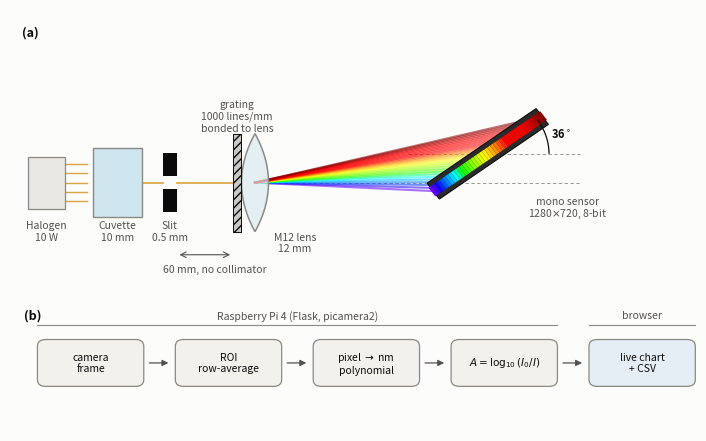

Recreate this plot in Python.
"""Explanatory diagram of the MonoSpectro instrument: the optical path and the
signal chain that turns a camera frame into an absorbance spectrum.

Drawn rather than photographed, so the geometry that matters - the grating bonded
to the lens, the 36 degree sensor tilt, the absence of a collimator - is legible.

Usage:
    python3 tools/plot_system_diagram.py [-o OUT.png]

matplotlib + numpy only.
"""

import argparse
import os

import numpy as np
import matplotlib
matplotlib.use("Agg")
import matplotlib.pyplot as plt
from matplotlib.patches import (FancyArrowPatch, FancyBboxPatch, Polygon,
                                Rectangle, Arc)

SURFACE = "#fcfcfb"
INK = "#0b0b0b"
MUTED = "#52514e"
LINE = "#8a8983"
BODY = "#e8e7e2"

TILT_DEG = 36.0


def wavelength_rgb(nm):
    """Approximate sRGB of a monochromatic wavelength - for the dispersed beam,
    which is a real spectrum, not a data encoding."""
    nm = float(nm)
    if nm < 440:
        r, g, b = -(nm - 440) / 60.0, 0.0, 1.0
    elif nm < 490:
        r, g, b = 0.0, (nm - 440) / 50.0, 1.0
    elif nm < 510:
        r, g, b = 0.0, 1.0, -(nm - 510) / 20.0
    elif nm < 580:
        r, g, b = (nm - 510) / 70.0, 1.0, 0.0
    elif nm < 645:
        r, g, b = 1.0, -(nm - 645) / 65.0, 0.0
    else:
        r, g, b = 1.0, 0.0, 0.0
    if nm > 700:
        f = 0.3 + 0.7 * (780 - nm) / 80.0
    elif nm < 420:
        f = 0.3 + 0.7 * (nm - 380) / 40.0
    else:
        f = 1.0
    f = max(f, 0.0)
    return tuple(np.clip(np.array([r, g, b]) * f, 0, 1) ** 0.85)


def label(ax, x, y, text, size=8, weight="normal", color=INK, **kw):
    ax.text(x, y, text, fontsize=size, color=color, ha=kw.pop("ha", "center"),
            va=kw.pop("va", "center"), fontweight=weight, zorder=9, **kw)


def optics_panel(ax):
    ax.set_xlim(0, 112)
    ax.set_ylim(-4, 46)
    ax.axis("off")
    axis_y = 16.0

    # --- halogen lamp -------------------------------------------------------
    ax.add_patch(Rectangle((3, axis_y - 4.5), 6, 9, facecolor=BODY,
                           edgecolor=LINE, lw=0.9, zorder=3))
    for k in range(-2, 3):
        ax.plot([9, 12.5], [axis_y + k * 1.6, axis_y + k * 1.6],
                color="#d9a441", lw=1.0, zorder=2)
    label(ax, 6, axis_y - 8.5, "Halogen\n10 W", size=7.5, color=MUTED)

    # --- cuvette ------------------------------------------------------------
    ax.add_patch(Rectangle((13.5, axis_y - 6), 8, 12, facecolor="#cfe6ef",
                           edgecolor=LINE, lw=1.0, zorder=3))
    label(ax, 17.5, axis_y - 8.5, "Cuvette\n10 mm", size=7.5, color=MUTED)

    # --- entrance slit ------------------------------------------------------
    for y0 in (axis_y + 1.1, axis_y - 5.1):
        ax.add_patch(Rectangle((25, y0), 2.2, 4.0, facecolor=INK,
                               edgecolor="none", zorder=4))
    label(ax, 26.1, axis_y - 8.5, "Slit\n0.5 mm", size=7.5, color=MUTED)
    ax.plot([21.5, 25], [axis_y, axis_y], color="#d9a441", lw=1.2, zorder=2)

    # --- lens with grating bonded to its front face -------------------------
    lens_x = 40.0
    t = np.linspace(-1, 1, 60)
    ax.add_patch(Polygon(np.column_stack([lens_x + 2.2 * (1 - t ** 2),
                                          axis_y + 8.5 * t]),
                         closed=False, facecolor="none", edgecolor=LINE, lw=1.1,
                         zorder=4))
    ax.add_patch(Polygon(np.column_stack([lens_x - 2.2 * (1 - t ** 2),
                                          axis_y + 8.5 * t]),
                         closed=False, facecolor="none", edgecolor=LINE, lw=1.1,
                         zorder=4))
    ax.add_patch(Polygon(np.vstack([
        np.column_stack([lens_x + 2.2 * (1 - t ** 2), axis_y + 8.5 * t]),
        np.column_stack([lens_x - 2.2 * (1 - t ** 2), axis_y + 8.5 * t])[::-1]]),
        closed=True, facecolor="#dbeaf2", edgecolor="none", alpha=0.7, zorder=3))
    ax.add_patch(Rectangle((lens_x - 3.6, axis_y - 8.5), 1.3, 17,
                           facecolor="#c9c8c2", edgecolor=INK, lw=0.7,
                           hatch="////", zorder=5))
    ax.plot([27.2, lens_x - 3.6], [axis_y, axis_y], color="#d9a441", lw=1.2, zorder=2)
    label(ax, lens_x - 2.9, axis_y + 11.5, "grating\n1000 lines/mm\nbonded to lens",
          size=7.5, color=MUTED)
    label(ax, lens_x + 6.5, axis_y - 10.5, "M12 lens\n12 mm", size=7.5, color=MUTED)

    # --- dispersed first order ---------------------------------------------
    # sensor plane, tilted; the fan spans the first-order angles
    sx, sy = 78.0, axis_y + 5.0
    th = np.radians(TILT_DEG)
    half = 11.0
    p0 = np.array([sx - half * np.cos(th), sy - half * np.sin(th)])
    p1 = np.array([sx + half * np.cos(th), sy + half * np.sin(th)])

    lams = np.linspace(420, 760, 26)
    for i, lam in enumerate(lams):
        f = i / (len(lams) - 1)
        end = p0 + (p1 - p0) * f
        ax.plot([lens_x, end[0]], [axis_y, end[1]],
                color=wavelength_rgb(lam), lw=1.5, alpha=0.55, zorder=2)

    # sensor bar
    n = np.array([-np.sin(th), np.cos(th)]) * 1.7
    ax.add_patch(Polygon([p0 + n, p1 + n, p1 - n, p0 - n], closed=True,
                         facecolor="#2b2b2b", edgecolor=INK, lw=0.8, zorder=6))
    for i, lam in enumerate(np.linspace(420, 760, 40)):
        f = i / 39
        c = p0 + (p1 - p0) * f
        ax.add_patch(Polygon([c + n * 0.55 - (p1 - p0) / 80,
                              c + n * 0.55 + (p1 - p0) / 80,
                              c - n * 0.55 + (p1 - p0) / 80,
                              c - n * 0.55 - (p1 - p0) / 80],
                             closed=True, facecolor=wavelength_rgb(lam),
                             edgecolor="none", zorder=7))
    label(ax, sx + 13, sy - 9.5, "mono sensor\n1280$\\times$720, 8-bit",
          size=7.5, color=MUTED, ha="center")

    # tilt annotation: angle between the optical axis and the sensor plane
    ax.plot([lens_x, sx + 15], [axis_y, axis_y], color=LINE, lw=0.6,
            ls=(0, (4, 3)), zorder=1)
    ax.plot([sx - 13, sx + 15], [sy, sy], color=LINE, lw=0.6,
            ls=(0, (4, 3)), zorder=1)
    ax.add_patch(Arc((sx, sy), 20, 20, angle=0, theta1=0, theta2=TILT_DEG,
                     color=INK, lw=0.9, zorder=8))
    label(ax, sx + 12.0, sy + 3.4, "36$^\\circ$", size=8, weight="bold")

    # slit -> camera distance
    ax.annotate("", xy=(27.2, axis_y - 12.5), xytext=(lens_x - 3.6, axis_y - 12.5),
                arrowprops=dict(arrowstyle="<->", color=MUTED, lw=0.8))
    label(ax, 33.5, axis_y - 15.0, "60 mm, no collimator", size=7.5, color=MUTED)

    label(ax, 2, 42, "(a)", size=9, weight="bold", ha="left")


def chain_panel(ax):
    ax.set_xlim(0, 100)
    ax.set_ylim(0, 22)
    ax.axis("off")

    steps = ["camera\nframe", "ROI\nrow-average", "pixel $\\rightarrow$ nm\npolynomial",
             "$A=\\log_{10}(I_0/I)$", "live chart\n+ CSV"]
    w, gap, y = 15.5, 4.6, 8.0
    x = 4.0
    centers = []
    for i, s in enumerate(steps):
        ax.add_patch(FancyBboxPatch((x, y), w, 8.4,
                                    boxstyle="round,pad=0,rounding_size=1.2",
                                    facecolor="#f2f1ec" if i < 4 else "#e4eef4",
                                    edgecolor=LINE, lw=0.9, zorder=3))
        label(ax, x + w / 2, y + 4.2, s, size=7.5)
        centers.append(x + w / 2)
        if i:
            ax.add_patch(FancyArrowPatch((x - gap + 0.4, y + 4.2), (x - 0.6, y + 4.2),
                                         arrowstyle="-|>", mutation_scale=9,
                                         color=MUTED, lw=0.9, zorder=4))
        x += w + gap
    right = x - gap

    ax.plot([4, 4 + 4 * w + 3 * gap], [19, 19], color=LINE, lw=0.8, zorder=2)
    label(ax, 4 + (4 * w + 3 * gap) / 2, 20.6, "Raspberry Pi 4 (Flask, picamera2)",
          size=7.5, color=MUTED)
    ax.plot([right - w, right], [19, 19], color=LINE, lw=0.8, zorder=2)
    label(ax, right - w / 2, 20.6, "browser", size=7.5, color=MUTED)

    label(ax, 2, 20.6, "(b)", size=9, weight="bold", ha="left")


def main():
    ap = argparse.ArgumentParser()
    ap.add_argument("-o", "--out", default="docs/images/system_diagram.png")
    args = ap.parse_args()

    fig, (ax1, ax2) = plt.subplots(2, 1, figsize=(7.0, 4.3),
                                   gridspec_kw=dict(height_ratios=[2.35, 1]))
    fig.patch.set_facecolor(SURFACE)
    for a in (ax1, ax2):
        a.set_facecolor(SURFACE)
    optics_panel(ax1)
    chain_panel(ax2)
    fig.subplots_adjust(left=0.01, right=0.99, top=0.99, bottom=0.01, hspace=0.05)
    os.makedirs(os.path.dirname(args.out) or ".", exist_ok=True)
    fig.savefig(args.out, dpi=300, facecolor=SURFACE)
    print("wrote", args.out)


if __name__ == "__main__":
    main()
